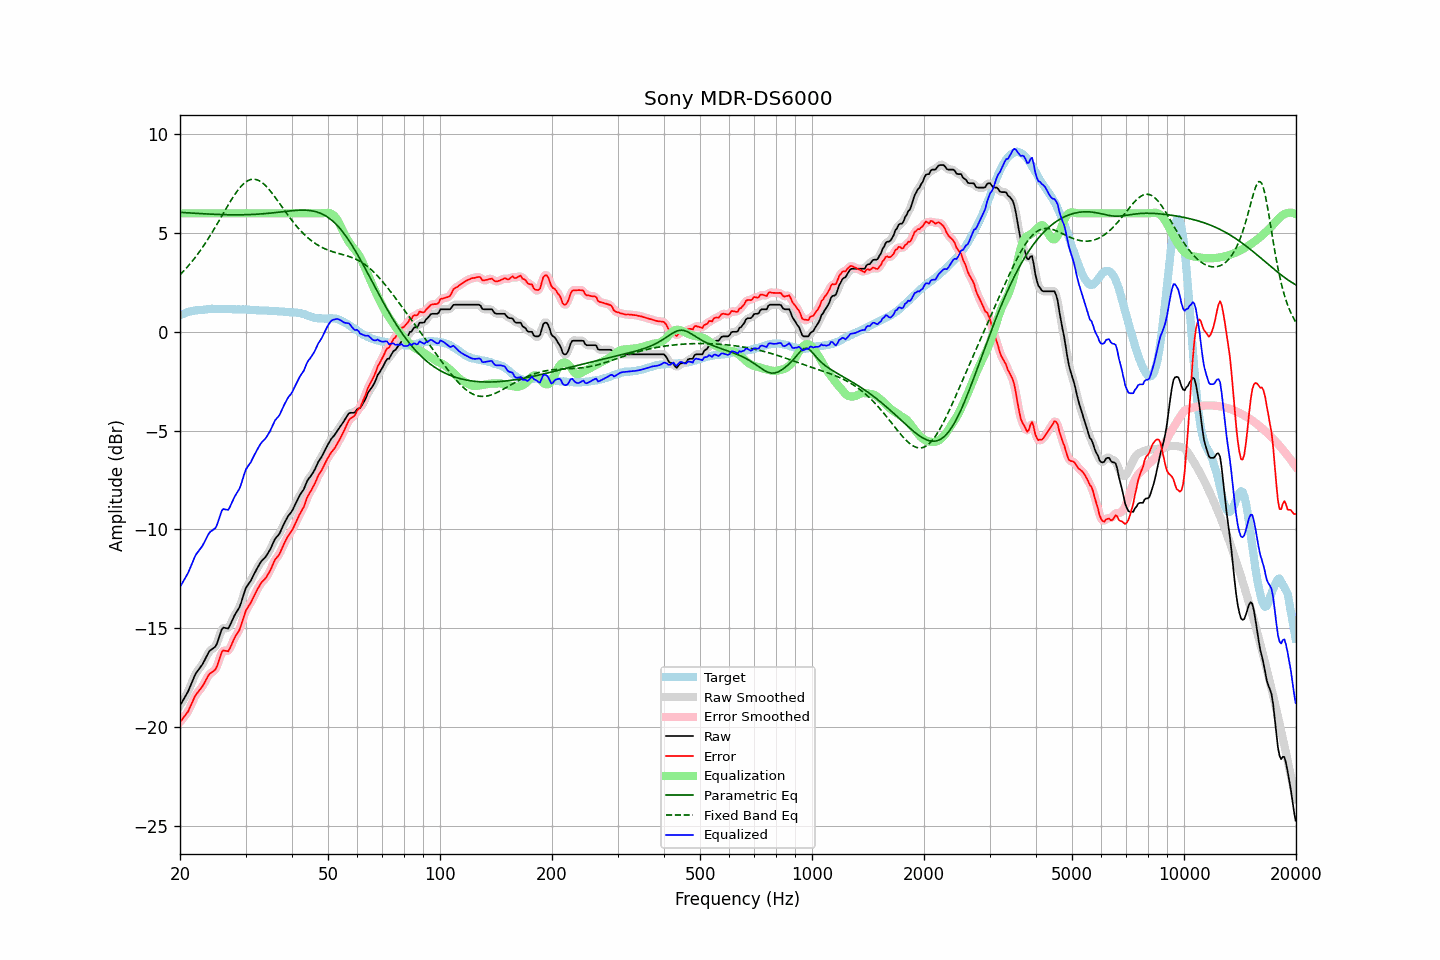

The file beside this chart, header and first rows:
frequency, raw, error, smoothed, error_smoothed, equalization, parametric_eq, fixed_band_eq, equalized_raw, equalized_smoothed, target
20.00, -18.92, -19.75, -18.91, -19.75, 6.00, 6.05, 2.89, -12.92, -12.91, 0.84
20.20, -18.78, -19.65, -18.78, -19.65, 6.00, 6.04, 2.97, -12.78, -12.78, 0.88
20.40, -18.64, -19.54, -18.65, -19.55, 6.00, 6.04, 3.05, -12.64, -12.65, 0.91
20.61, -18.50, -19.43, -18.50, -19.44, 6.00, 6.03, 3.14, -12.50, -12.50, 0.93
20.81, -18.36, -19.33, -18.36, -19.33, 6.00, 6.03, 3.23, -12.36, -12.36, 0.98
21.02, -18.21, -19.22, -18.20, -19.20, 6.00, 6.02, 3.32, -12.21, -12.20, 1.01
21.23, -18.02, -19.04, -18.02, -19.05, 6.00, 6.02, 3.42, -12.02, -12.02, 1.02
21.44, -17.82, -18.86, -17.82, -18.87, 6.00, 6.01, 3.51, -11.82, -11.82, 1.04
21.66, -17.63, -18.69, -17.62, -18.68, 6.00, 6.01, 3.61, -11.63, -11.62, 1.06
21.87, -17.43, -18.50, -17.44, -18.51, 6.00, 6.00, 3.72, -11.43, -11.44, 1.07
22.09, -17.27, -18.36, -17.28, -18.37, 6.00, 6.00, 3.82, -11.27, -11.28, 1.09
22.31, -17.16, -18.25, -17.15, -18.25, 6.00, 5.99, 3.93, -11.16, -11.15, 1.09
22.54, -17.05, -18.15, -17.05, -18.15, 6.00, 5.99, 4.04, -11.05, -11.05, 1.10
22.76, -16.94, -18.05, -16.94, -18.05, 6.00, 5.98, 4.16, -10.94, -10.94, 1.11
22.99, -16.83, -17.94, -16.81, -17.93, 6.00, 5.98, 4.27, -10.83, -10.81, 1.11
23.22, -16.67, -17.79, -16.67, -17.79, 6.00, 5.97, 4.40, -10.67, -10.67, 1.12
23.45, -16.51, -17.64, -16.51, -17.64, 6.00, 5.97, 4.52, -10.51, -10.51, 1.13
23.69, -16.36, -17.50, -16.35, -17.49, 6.00, 5.96, 4.64, -10.36, -10.35, 1.14
23.92, -16.20, -17.35, -16.22, -17.37, 6.00, 5.96, 4.77, -10.20, -10.22, 1.15
24.16, -16.11, -17.27, -16.12, -17.28, 6.00, 5.96, 4.90, -10.11, -10.12, 1.16
24.40, -16.06, -17.23, -16.06, -17.22, 6.00, 5.95, 5.03, -10.06, -10.06, 1.17
24.65, -16.00, -17.16, -16.01, -17.17, 6.00, 5.95, 5.17, -10.00, -10.01, 1.16
24.89, -15.93, -17.09, -15.91, -17.07, 6.00, 5.95, 5.31, -9.93, -9.91, 1.16
25.14, -15.77, -16.93, -15.76, -16.91, 6.00, 5.94, 5.44, -9.77, -9.76, 1.16
25.39, -15.53, -16.69, -15.53, -16.69, 6.00, 5.94, 5.58, -9.53, -9.53, 1.16
25.65, -15.29, -16.45, -15.28, -16.44, 6.00, 5.94, 5.72, -9.29, -9.28, 1.16
25.91, -15.05, -16.20, -15.09, -16.24, 6.00, 5.93, 5.87, -9.05, -9.09, 1.15
26.16, -14.97, -16.12, -14.99, -16.14, 6.00, 5.93, 6.01, -8.97, -8.99, 1.16
26.43, -14.99, -16.14, -14.98, -16.13, 6.00, 5.93, 6.15, -8.99, -8.98, 1.16
26.69, -15.00, -16.15, -15.00, -16.16, 6.00, 5.93, 6.29, -9.00, -9.00, 1.15
26.96, -15.02, -16.17, -14.97, -16.13, 6.00, 5.93, 6.42, -9.02, -8.97, 1.15
27.23, -14.87, -16.02, -14.87, -16.02, 6.00, 5.92, 6.56, -8.87, -8.87, 1.15
27.50, -14.69, -15.84, -14.70, -15.85, 6.00, 5.92, 6.69, -8.69, -8.70, 1.15
27.77, -14.51, -15.65, -14.51, -15.65, 6.00, 5.92, 6.82, -8.51, -8.51, 1.14
28.05, -14.34, -15.48, -14.35, -15.49, 6.00, 5.92, 6.94, -8.34, -8.35, 1.14
28.33, -14.21, -15.34, -14.21, -15.35, 6.00, 5.92, 7.06, -8.21, -8.21, 1.13
28.62, -14.08, -15.22, -14.08, -15.21, 6.00, 5.92, 7.17, -8.08, -8.08, 1.14
28.90, -13.94, -15.08, -13.92, -15.05, 6.00, 5.92, 7.27, -7.94, -7.92, 1.14
29.19, -13.72, -14.84, -13.71, -14.84, 6.00, 5.92, 7.37, -7.72, -7.71, 1.13
29.48, -13.46, -14.59, -13.45, -14.59, 6.00, 5.92, 7.45, -7.46, -7.45, 1.14
29.78, -13.19, -14.33, -13.20, -14.33, 6.00, 5.93, 7.53, -7.19, -7.20, 1.14
30.08, -12.96, -14.10, -12.99, -14.12, 6.00, 5.93, 7.59, -6.96, -6.99, 1.13
30.38, -12.84, -13.96, -12.84, -13.96, 6.00, 5.93, 7.64, -6.84, -6.84, 1.12
30.68, -12.72, -13.84, -12.71, -13.83, 6.00, 5.93, 7.68, -6.72, -6.71, 1.12
30.99, -12.61, -13.72, -12.59, -13.71, 6.00, 5.94, 7.71, -6.61, -6.59, 1.11
31.30, -12.44, -13.55, -12.44, -13.55, 6.00, 5.94, 7.72, -6.44, -6.44, 1.11
31.61, -12.28, -13.39, -12.28, -13.39, 6.00, 5.94, 7.73, -6.28, -6.28, 1.11
31.93, -12.12, -13.22, -12.12, -13.22, 6.00, 5.95, 7.71, -6.12, -6.12, 1.10
32.24, -11.97, -13.05, -11.97, -13.06, 6.00, 5.95, 7.70, -5.97, -5.97, 1.09
32.57, -11.83, -12.91, -11.82, -12.91, 6.00, 5.96, 7.66, -5.83, -5.82, 1.08
32.89, -11.69, -12.77, -11.69, -12.78, 6.00, 5.96, 7.62, -5.69, -5.69, 1.08
33.22, -11.58, -12.66, -11.59, -12.67, 6.00, 5.97, 7.56, -5.58, -5.59, 1.08
33.55, -11.50, -12.58, -11.50, -12.58, 6.00, 5.98, 7.49, -5.50, -5.50, 1.08
33.89, -11.42, -12.50, -11.40, -12.48, 6.00, 5.98, 7.42, -5.42, -5.40, 1.08
34.23, -11.30, -12.38, -11.30, -12.37, 6.00, 5.99, 7.33, -5.30, -5.30, 1.08
34.57, -11.17, -12.23, -11.17, -12.24, 6.00, 6.00, 7.24, -5.17, -5.17, 1.07
34.92, -11.03, -12.09, -11.02, -12.09, 6.00, 6.01, 7.15, -5.03, -5.02, 1.06
35.27, -10.86, -11.92, -10.85, -11.91, 6.00, 6.02, 7.04, -4.86, -4.85, 1.06
35.62, -10.68, -11.73, -10.68, -11.73, 6.00, 6.02, 6.94, -4.68, -4.68, 1.05
35.97, -10.50, -11.54, -10.52, -11.57, 6.00, 6.03, 6.83, -4.50, -4.52, 1.05
... 635 more rows
